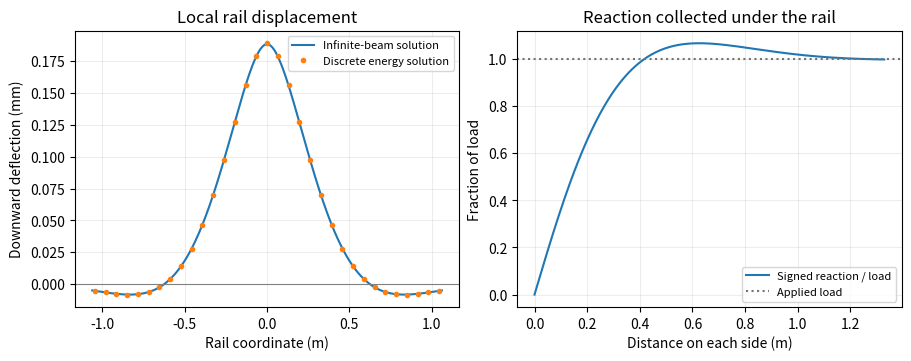

Generate this figure with matplotlib:
import numpy as np
import matplotlib.pyplot as plt

E = 70e9             # Young modulus, Pa
width, depth = 0.04, 0.02  # rectangular rail, m
k = 1.5e6            # foundation force per length per displacement, N/m²
P = 150.0            # downward point load, N
assert min(E, width, depth, k, P) > 0

I = width * depth**3 / 12
EI = E * I
beta = (k / (4*EI))**0.25
length_scale = 1/beta
w0 = P*beta/(2*k)

def deflection(x):
    s = beta * np.abs(x)
    return w0*np.exp(-s)*(np.cos(s) + np.sin(s))

def captured(distance):
    s = beta * np.abs(distance)
    return 1 - np.exp(-s)*np.cos(s)

print(f"EI = {EI:.3f} N m²; decay length = {length_scale:.4f} m")
print(f"Centre deflection = {w0*1e3:.4f} mm")
print(f"Fraction within one decay length = {captured(length_scale):.5f}")

try:
    from onesim.numerics.linear.matrices.dense_linear_algebra import solve_dense
    backend = "OneSimulation dense linear solver"
except ImportError:
    solve_dense = np.linalg.solve
    backend = "NumPy linear solver"

def discrete_beam(points):
    edge = 8*length_scale
    x = np.linspace(-edge, edge, points+2)[1:-1]
    h = x[1]-x[0]
    D2 = (-2*np.eye(points) + np.eye(points,k=1) + np.eye(points,k=-1))/h**2
    force = np.zeros(points)
    force[points//2] = P/h
    w = solve_dense(EI*(D2.T @ D2) + k*np.eye(points), force)
    return x, w

for count in (65,129):
    x_grid, w_grid = discrete_beam(count)
    discrepancy = abs(w_grid[count//2]/w0-1)
    print(f"{backend}, {count} unknowns: centre error {100*discrepancy:.3f}%")
assert discrepancy < 0.015
assert abs(captured(12*length_scale)-1) < 1e-5

x = np.linspace(-4*length_scale,4*length_scale,501)
d = np.linspace(0,5*length_scale,320)
fig, ax = plt.subplots(1,2,figsize=(9,3.5),layout="constrained")
ax[0].plot(x,1e3*deflection(x),label="Infinite-beam solution")
mask = np.abs(x_grid) <= 4*length_scale
ax[0].plot(x_grid[mask][::2],1e3*w_grid[mask][::2],"o",ms=3,label="Discrete energy solution")
ax[0].axhline(0,color="0.5",lw=0.8)
ax[0].set(xlabel="Rail coordinate (m)",ylabel="Downward deflection (mm)",title="Local rail displacement")
ax[1].plot(d,captured(d),label="Signed reaction / load")
ax[1].axhline(1,color="0.45",ls=":",label="Applied load")
ax[1].set(xlabel="Distance on each side (m)",ylabel="Fraction of load",title="Reaction collected under the rail")
for a in ax:
    a.grid(alpha=.22); a.legend(fontsize=8)
plt.show()
